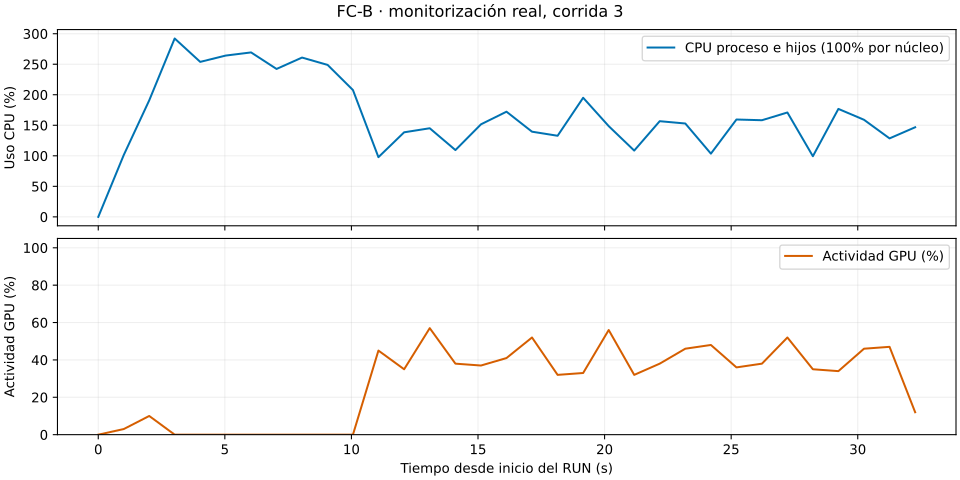

The data file committed next to this chart (first rows):
utc, transcurrido_s, fase, modelo, epoca, cpu_procesos_pct, rss_bytes, gpu_util_pct, gpu_mem_util_pct, gpu_mem_used_mib, gpu_temperatura_c, cpu_logico_00_pct, cpu_logico_01_pct, cpu_logico_02_pct, cpu_logico_03_pct, cpu_logico_04_pct, cpu_logico_05_pct, cpu_logico_06_pct, cpu_logico_07_pct, cpu_logico_08_pct, cpu_logico_09_pct, cpu_logico_10_pct, cpu_logico_11_pct
2026-11-18T13:48:39.786323+00:00, 0.001537, inicializacion, FC-B, , 0.0, 1225822208, 0.0, 0.0, 55.0, 60.0, 20.0, 0.0, 80.0, 20.0, 20.0, 0.0, 20.0, 0.0, 20.0, 0.0, 0.0, 0.0
2026-11-18T13:48:40.762735+00:00, 1.006, inicializacion, FC-B, , 101.1, 1357148160, 3.0, 1.0, 187.0, 59.0, 25.0, 12.7, 44.4, 6.3, 25.4, 6.3, 6.3, 31.7, 9.5, 3.2, 3.2, 9.5
2026-11-18T13:48:41.787010+00:00, 2.013, preparacion_cpu, FC-B, , 190.8, 1405755392, 10.0, 4.0, 187.0, 59.0, 37.0, 21.5, 43.9, 23.1, 12.3, 24.6, 21.2, 26.2, 7.7, 18.5, 32.3, 6.2
2026-11-18T13:48:42.776996+00:00, 3.018, preparacion_cpu, FC-B, , 292.2, 1510481920, 0.0, 0.0, 187.0, 59.0, 24.2, 48.5, 27.3, 32.8, 20.3, 28.1, 21.5, 43.8, 25.0, 43.8, 40.6, 14.1
2026-11-18T13:48:43.800955+00:00, 4.028, preparacion_cpu, FC-B, , 253.9, 1615011840, 0.0, 0.0, 187.0, 59.0, 29.9, 34.8, 26.2, 32.3, 26.2, 32.3, 18.2, 39.4, 16.9, 24.2, 49.2, 1.5
2026-11-18T13:48:44.790761+00:00, 5.033, preparacion_cpu, FC-B, , 264.2, 1718558720, 0.0, 0.0, 187.0, 59.0, 31.3, 38.5, 26.6, 31.2, 21.9, 42.2, 18.5, 41.5, 25.0, 24.6, 35.9, 10.9
2026-11-18T13:48:45.793727+00:00, 6.037, preparacion_cpu, FC-B, , 269.4, 1821839360, 0.0, 0.0, 187.0, 59.0, 26.6, 42.2, 23.4, 26.6, 12.5, 29.7, 30.8, 32.3, 21.9, 28.1, 50.0, 14.1
2026-11-18T13:48:46.800193+00:00, 7.043, preparacion_cpu, FC-B, , 242.3, 1926111232, 0.0, 0.0, 187.0, 58.0, 22.7, 44.6, 17.2, 18.8, 18.5, 34.4, 6.2, 40.6, 15.6, 28.1, 51.6, 4.7
2026-11-18T13:48:47.807519+00:00, 8.049, preparacion_cpu, FC-B, , 260.9, 2032640000, 0.0, 0.0, 187.0, 59.0, 55.1, 7.7, 45.5, 10.6, 46.4, 20.0, 55.2, 10.8, 44.6, 7.7, 26.2, 36.4
2026-11-18T13:48:48.818103+00:00, 9.06, preparacion_cpu, FC-B, , 248.9, 2138198016, 0.0, 0.0, 187.0, 58.0, 53.8, 1.6, 35.9, 18.5, 35.9, 23.4, 31.2, 25.0, 23.4, 17.2, 12.1, 31.2
2026-11-18T13:48:49.817368+00:00, 10.06, preparacion_cpu, FC-B, , 207.7, 2077089792, 0.0, 0.0, 187.0, 58.0, 32.8, 3.1, 53.1, 23.4, 4.7, 21.9, 4.7, 21.9, 4.7, 35.9, 7.8, 18.8
2026-11-18T13:48:50.839510+00:00, 11.07, entrenamiento_FC-B, FC-B, 1, 97.78, 2083389440, 45.0, 13.0, 187.0, 61.0, 17.4, 3.0, 27.3, 66.7, 21.2, 3.0, 6.1, 3.0, 11.9, 4.5, 6.0, 1.5
2026-11-18T13:48:51.855329+00:00, 12.08, entrenamiento_FC-B, FC-B, 2, 138.5, 2084384768, 35.0, 15.0, 187.0, 62.0, 46.6, 10.8, 45.5, 26.2, 13.8, 9.2, 15.4, 1.6, 9.2, 10.8, 13.8, 7.7
2026-11-18T13:48:52.867440+00:00, 13.09, validacion_cpu, FC-B, 2, 145.1, 2207809536, 57.0, 25.0, 187.0, 60.0, 35.6, 7.7, 33.8, 46.2, 23.1, 15.2, 13.8, 6.2, 12.5, 1.6, 12.3, 3.1
2026-11-18T13:48:53.864677+00:00, 14.11, entrenamiento_FC-B, FC-B, 3, 109.4, 2084384768, 38.0, 17.0, 187.0, 62.0, 21.4, 0.0, 36.5, 0.0, 3.2, 4.8, 1.6, 0.0, 37.5, 1.6, 22.2, 15.6
2026-11-18T13:48:54.891116+00:00, 15.12, entrenamiento_FC-B, FC-B, 4, 151.6, 2084384768, 37.0, 16.0, 187.0, 62.0, 37.0, 17.9, 80.3, 7.6, 21.2, 10.6, 20.9, 1.5, 20.9, 4.5, 19.7, 10.6
2026-11-18T13:48:55.896741+00:00, 16.12, entrenamiento_FC-B, FC-B, 5, 172.3, 2084384768, 41.0, 18.0, 187.0, 62.0, 35.7, 24.6, 48.4, 21.9, 23.4, 10.9, 18.8, 3.1, 15.6, 9.4, 16.9, 7.7
2026-11-18T13:48:56.922638+00:00, 17.13, validacion_cpu, FC-B, 5, 139.5, 2207846400, 52.0, 23.0, 187.0, 61.0, 50.0, 28.4, 78.8, 16.7, 27.3, 18.2, 33.3, 19.7, 28.4, 31.3, 24.2, 12.1
2026-11-18T13:48:57.917293+00:00, 18.14, entrenamiento_FC-B, FC-B, 6, 132.8, 2084421632, 32.0, 14.0, 187.0, 63.0, 52.9, 40.0, 43.8, 14.1, 15.6, 12.5, 29.2, 4.7, 25.8, 31.2, 20.3, 17.2
2026-11-18T13:48:58.927137+00:00, 19.15, entrenamiento_FC-B, FC-B, 7, 195.1, 2084421632, 33.0, 14.0, 187.0, 63.0, 50.0, 34.4, 71.9, 4.7, 30.8, 9.4, 28.1, 23.4, 26.6, 6.2, 26.6, 7.8
2026-11-18T13:48:59.934500+00:00, 20.16, validacion_cpu, FC-B, 7, 148.6, 2207846400, 56.0, 25.0, 187.0, 61.0, 28.6, 10.6, 36.9, 21.5, 16.9, 25.8, 18.5, 15.4, 29.2, 13.6, 55.4, 30.8
2026-11-18T13:49:00.942624+00:00, 21.17, entrenamiento_FC-B, FC-B, 8, 108.6, 2084417536, 32.0, 14.0, 187.0, 63.0, 34.2, 3.1, 53.8, 35.9, 12.5, 10.9, 3.1, 14.1, 7.8, 4.7, 4.7, 3.1
2026-11-18T13:49:01.950593+00:00, 22.18, entrenamiento_FC-B, FC-B, 9, 156.7, 2084515840, 38.0, 17.0, 187.0, 63.0, 45.2, 9.2, 33.8, 26.6, 18.5, 4.6, 18.5, 1.5, 44.8, 6.2, 26.2, 4.6
2026-11-18T13:49:02.961031+00:00, 23.19, entrenamiento_FC-B, FC-B, 10, 152.9, 2084515840, 46.0, 20.0, 187.0, 63.0, 33.3, 13.8, 43.1, 4.6, 23.1, 12.3, 33.8, 6.2, 24.6, 15.4, 13.8, 3.1
2026-11-18T13:49:03.975049+00:00, 24.2, validacion_cpu, FC-B, 10, 103.6, 2207981568, 48.0, 21.0, 187.0, 62.0, 41.9, 6.2, 57.8, 12.3, 7.8, 6.2, 3.1, 4.6, 7.8, 9.4, 15.6, 4.7
2026-11-18T13:49:04.982334+00:00, 25.21, entrenamiento_FC-B, FC-B, 11, 159.5, 2084560896, 36.0, 16.0, 187.0, 63.0, 36.6, 12.3, 60.6, 6.2, 28.8, 17.9, 15.6, 9.2, 29.4, 4.7, 10.8, 10.6
2026-11-18T13:49:05.989340+00:00, 26.22, entrenamiento_FC-B, FC-B, 12, 158.3, 2084560896, 38.0, 17.0, 187.0, 64.0, 32.4, 12.3, 64.1, 7.8, 18.8, 20.0, 21.2, 7.8, 27.7, 7.7, 12.5, 3.1
2026-11-18T13:49:06.992364+00:00, 27.22, entrenamiento_FC-B, FC-B, 13, 171, 2084569088, 52.0, 23.0, 187.0, 63.0, 60.3, 17.2, 36.9, 31.2, 20.0, 39.4, 36.9, 24.2, 52.3, 18.5, 30.8, 39.4
2026-11-18T13:49:08.000759+00:00, 28.23, entrenamiento_FC-B, FC-B, 13, 99.32, 2084569088, 35.0, 15.0, 187.0, 64.0, 36.2, 30.8, 31.2, 40.0, 23.4, 26.2, 23.4, 13.8, 12.5, 32.3, 17.2, 3.1
2026-11-18T13:49:09.009269+00:00, 29.23, entrenamiento_FC-B, FC-B, 14, 176.8, 2084634624, 34.0, 15.0, 187.0, 64.0, 43.2, 18.5, 81.2, 7.8, 31.2, 15.4, 23.4, 10.8, 16.9, 18.8, 15.4, 15.4
2026-11-18T13:49:10.004401+00:00, 30.25, entrenamiento_FC-B, FC-B, 15, 159, 2084634624, 46.0, 20.0, 187.0, 64.0, 37.9, 10.9, 51.6, 17.2, 20.3, 23.4, 17.2, 7.9, 20.6, 4.7, 23.8, 3.1
2026-11-18T13:49:11.030326+00:00, 31.26, validacion_cpu, FC-B, 15, 128.5, 2208059392, 47.0, 20.0, 187.0, 63.0, 34.2, 42.4, 19.7, 7.6, 9.1, 26.1, 16.4, 6.1, 31.3, 25.4, 10.6, 9.1
2026-11-18T13:49:12.040926+00:00, 32.27, guardado_fuera_timing, FC-B, , 146.8, 2129727488, 12.0, 5.0, 187.0, 62.0, 18.2, 16.9, 66.2, 3.1, 26.2, 12.3, 13.8, 6.2, 18.2, 10.8, 12.3, 1.5
